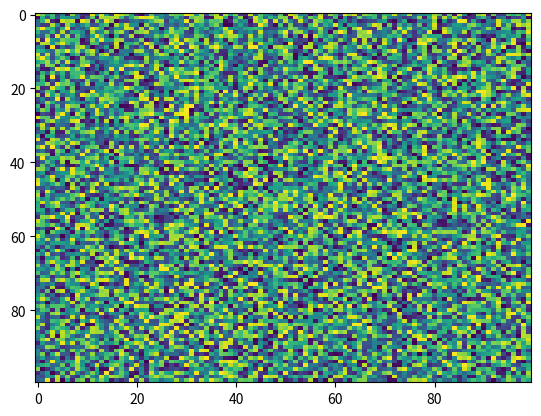

This figure's Python source:
import matplotlib.pyplot as plt
import numpy as np
X = np.random.rand(100, 100)
plt.imshow(X, 'viridis', None, extent=None, origin='upper', vmin=None, vmax=None, resample=None, aspect='auto', interpolation='nearest', alpha=None, interpolation_stage=None)
